Run: headless pygame with SDL's dummy video driver; simulated clock (each Clock.tick advances the game by its frame time, no real sleeping); random seed 0; keys injected as events and as key.get_pressed() state; no mouse input.
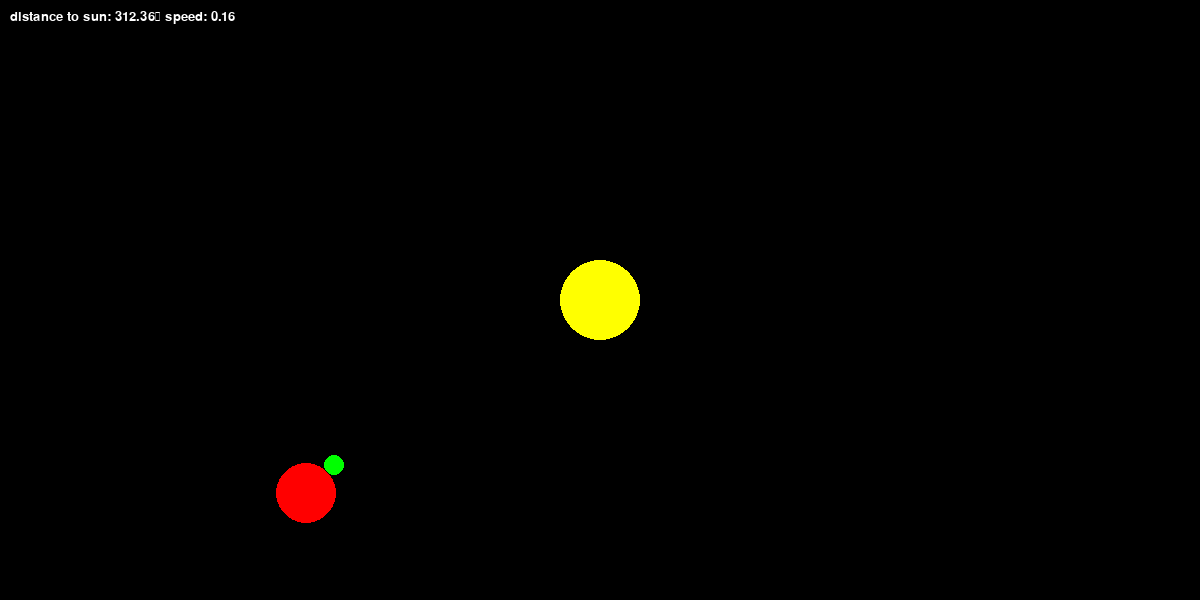
Frame 1 of 4 · flips 1–60 · no input
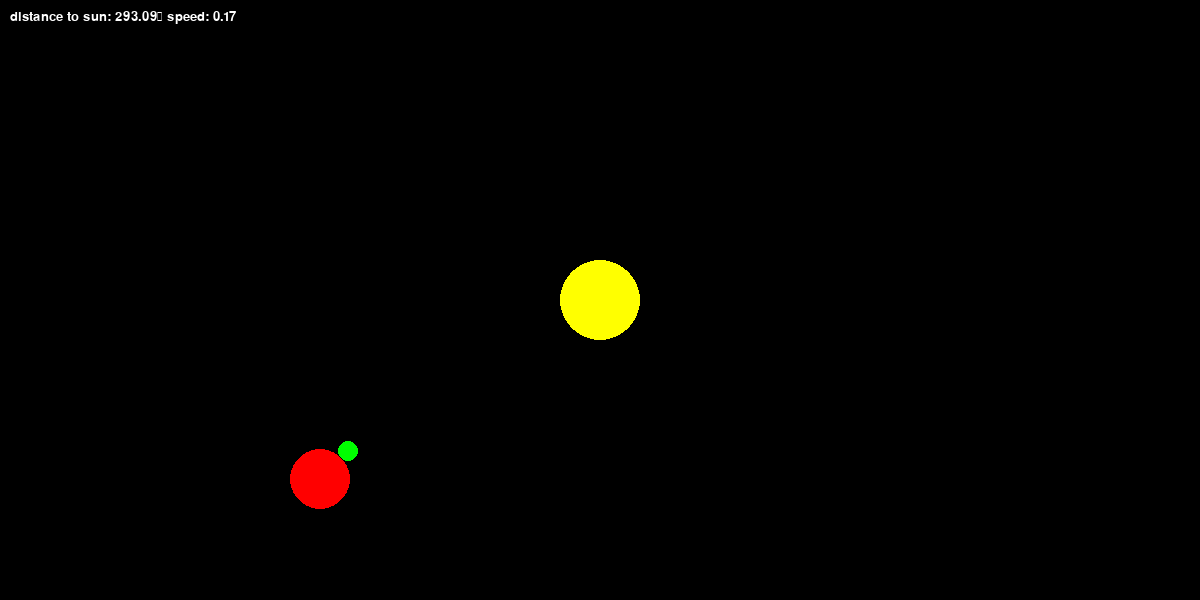
Frame 2 of 4 · flips 61–180 · tapped SPACE, RETURN · held RIGHT (→), D
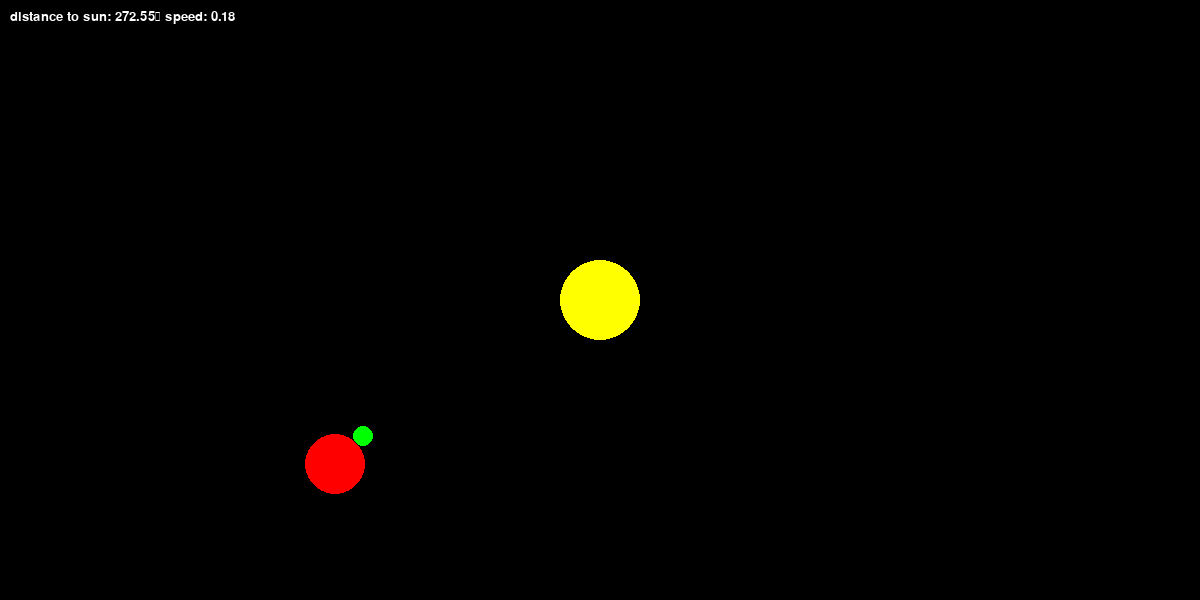
Frame 3 of 4 · flips 181–300 · held DOWN (↓), S
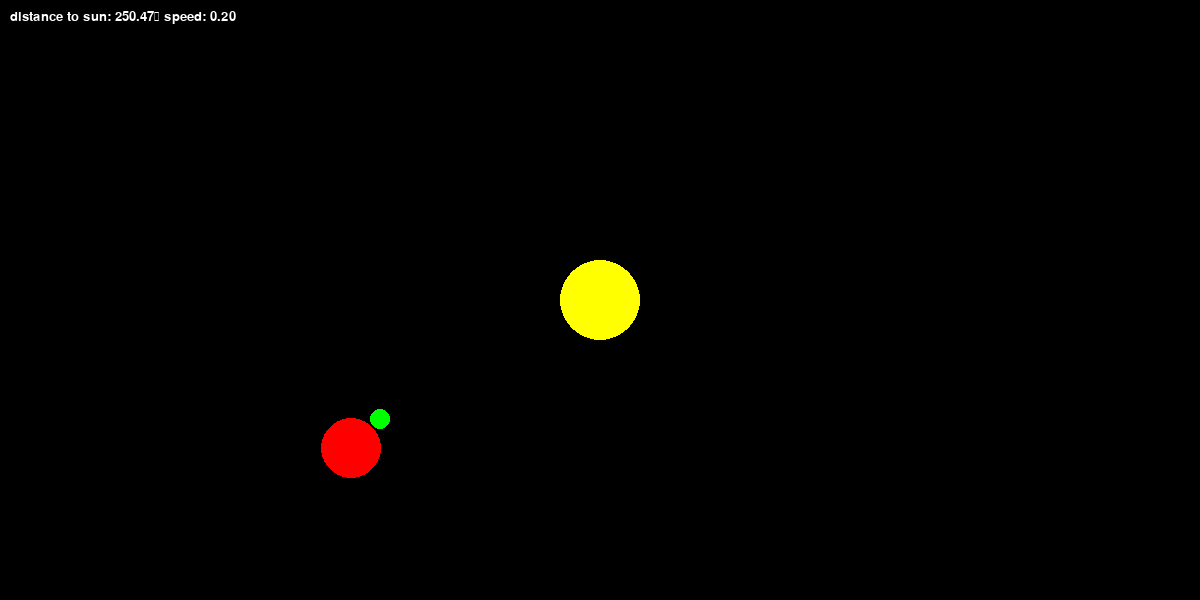
Frame 4 of 4 · flips 301–420 · held LEFT (←), A, UP (↑), W

The pygame program that drew these frames:

import pygame
import random
pygame.init()

WIDTH, HEIGHT = 1200, 600
screen = pygame.display.set_mode(( WIDTH, HEIGHT ))
pygame.display.set_caption("Vehicle Simulation")

pygame.font.init()
font = pygame.font.SysFont("Arial", 20)
#pygame.time.wait(3000)
fps = 60

WHITE = (255, 255, 255)
RED = (255, 0, 0)
GREEN = (0, 255, 0)
BLUE = (0, 0, 255)
YELLOW = (255, 255, 0)

class Circle:
    def __init__(self,position,radius=50,color=RED):

        ## Vector2 is a class in pygame that represents a 2D vector.
        ## It is used to store the position of the circle in 2D space.
        self.position = pygame.math.Vector2(position)
        self.radius = radius
        self.color = color

    def move(self):
        self.position.x = self.position.x + 1
        self.position.y = self.position.y + 1

    def draw(self, surface):
        pygame.draw.circle(surface, self.color, self.position, self.radius)


class Vehicle:
    def __init__(self,position, direction=0, radius=50,color=RED):
        ## Vector2 is a class in pygame that represents a 2D vector.
        self.position = pygame.math.Vector2(position)
        self.direction = direction
        self.radius = radius
        self.color = color
        self.speed_scaling = 50
        self.rotation_scaling = 10
        ## sensors
        self.sensor_radius = 10
        self.sensor_offset = self.radius + self.sensor_radius

        # self.sensor_position.y = self.position.y - self.sensor_offset
        
        ## unit vector pointing up
        # self.sensor_position = pygame.math.Vector2( 0,-1)
        
        # now that we have the unit vector, we can multiply it by the offset to get the position of the sensor
        self.sensor_position = self.position + pygame.math.Vector2( 0, -self.sensor_offset ).rotate( self.direction )   
        
        self.sensor_color = GREEN

    def draw(self, surface):
        pygame.draw.circle( surface, self.color, self.position, self.radius )

        ## recalculating the sensor position based on the vehicle's position and direction
        self.sensor_position = self.position + pygame.math.Vector2( 0, -self.sensor_offset ).rotate( self.direction )

        pygame.draw.circle( surface, self.sensor_color, self.sensor_position, self.sensor_radius )    


    def calculate_distance_to_sun(self,sun_position):
        return self.sensor_position.distance_to(sun_position)

    def move(self,sun_position):

        modded_direction = self.direction + self.rotation_scaling * random.randint(-10,10) 

        direction = pygame.math.Vector2(0,-1).rotate(self.direction)
        # moving magnitude pixels in the direction of the source
        # magnitude = 3
        magnitude = self.calculate_distance_to_sun( sun_position )
        speed = self.speed_scaling * (1 / magnitude)

        text = f"distance to sun: {magnitude:.2f}\n speed: {speed:.2f}"
        text_surface = font.render(text, True, WHITE)
        screen.blit(text_surface, (10, 10))

        # self.position += direction * magnitude
        self.position += direction * speed


#circle = Circle((600, 300))
sun = Circle((600, 300), radius=40, color=YELLOW)
# vehicle = Vehicle((300, 500),radius = 30 )
vehicle = Vehicle( (300, 500), direction=45, radius = 30 )

running = True

while running:
    for event in pygame.event.get():
        if event.type == pygame.QUIT:
            running = False

    # screen.fill((255, 255, 255))
    # screen.fill(GREEN)
    # screen.fill(WHITE)

    # pygame.draw.circle( screen, RED, (600,300),100)
    # ## render the screen to frame
    # pygame.display.flip()

    screen.fill((0,0,0))
    #circle.move()
    #circle.draw(screen)
    sun.draw(screen)
    vehicle.draw(screen)
    vehicle.move(sun.position)
    # vehicle.move()
    pygame.display.flip()
    ## Controlls the frame rate of the game, by controlling the for loop speed.
    ## The clock.tick(fps) method will wait for the next frame to be ready, 
    # and it will limit the frame rate to fps frames per second.
    pygame.time.Clock().tick( fps )

pygame.quit()
